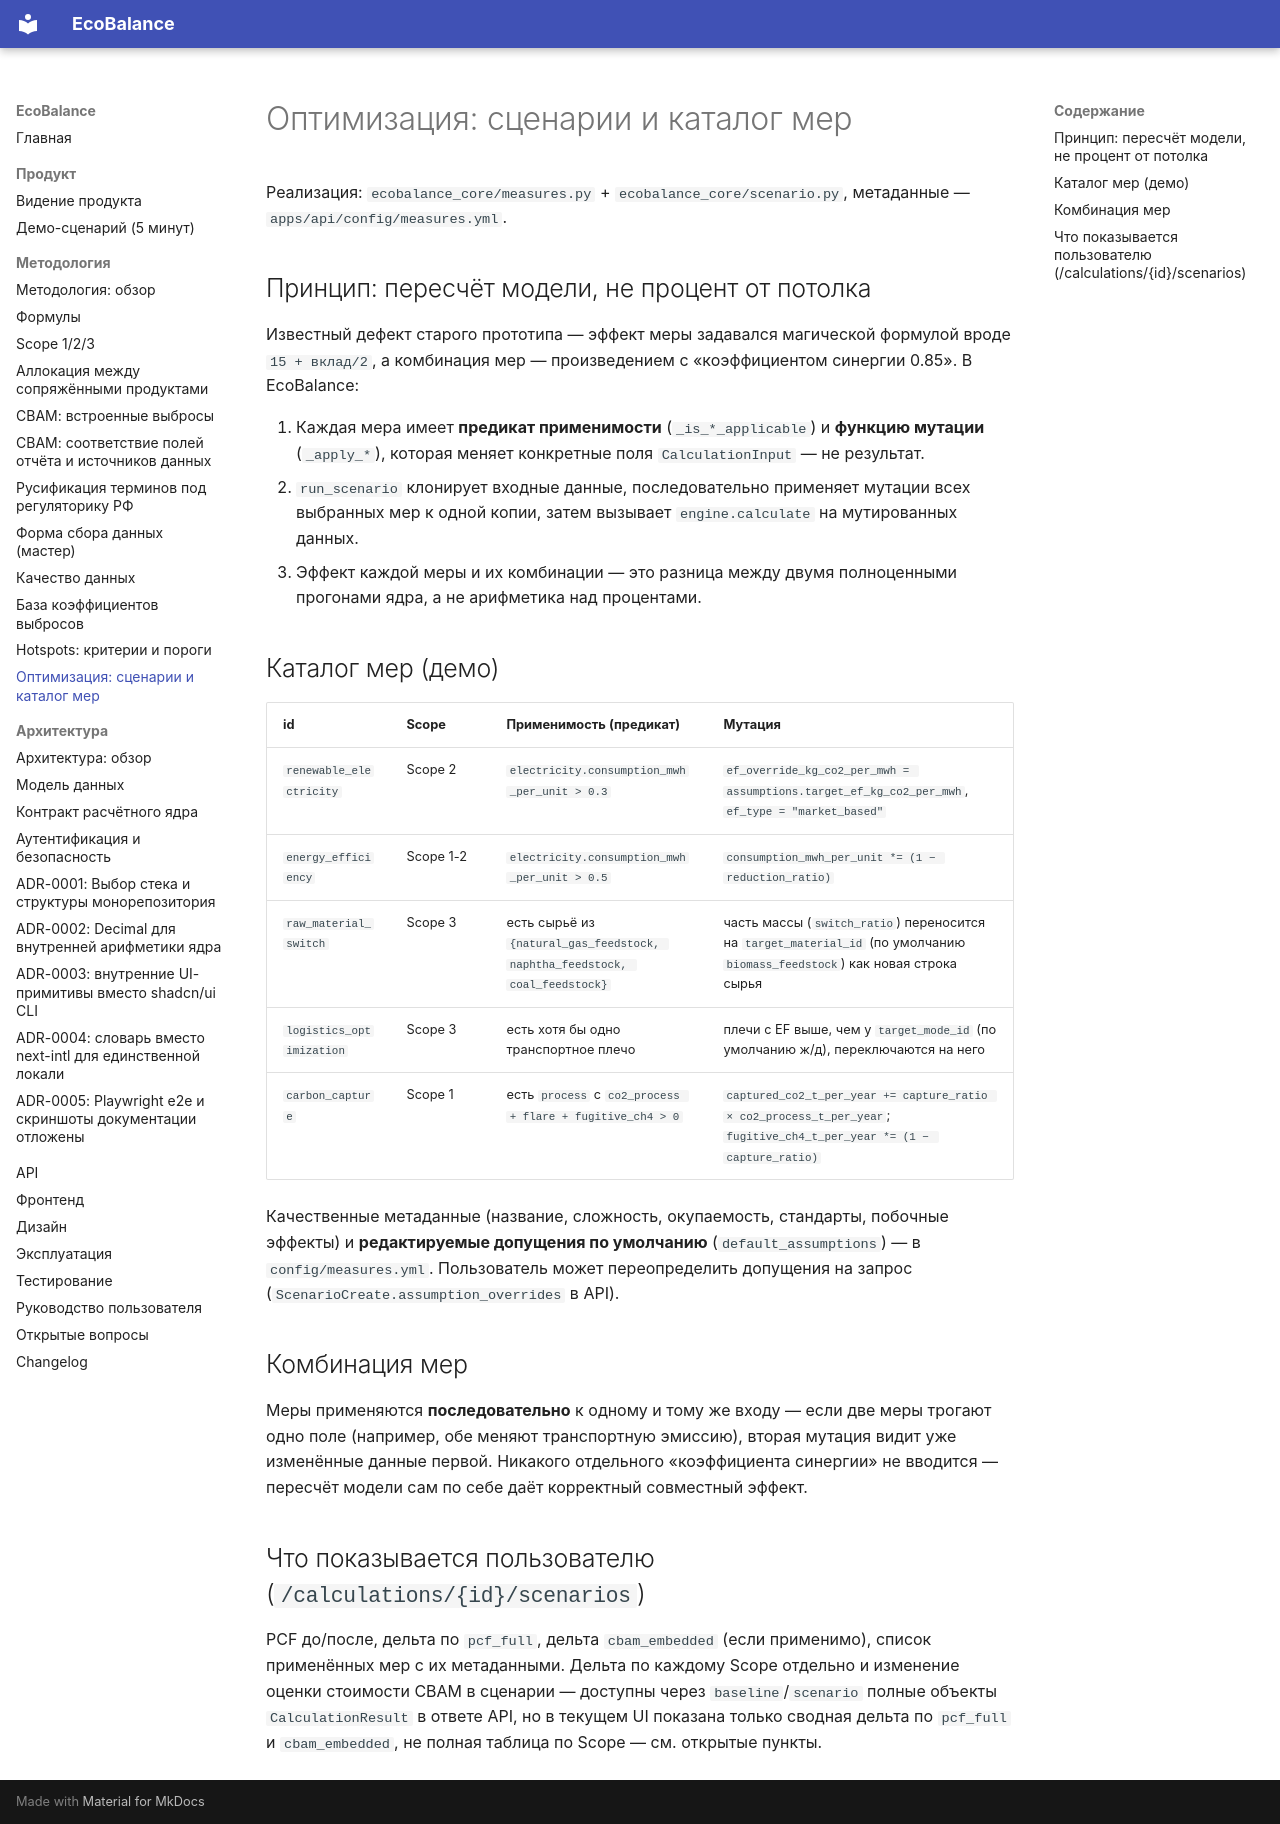

repository: dontdoitno/EcoBalance · page: methodology/optimization/index.html · generator: mkdocs

# Оптимизация: сценарии и каталог мер

Реализация: `ecobalance_core/measures.py` + `ecobalance_core/scenario.py`,
метаданные — `apps/api/config/measures.yml`.

## Принцип: пересчёт модели, не процент от потолка

Известный дефект старого прототипа — эффект меры задавался магической
формулой вроде `15 + вклад/2`, а комбинация мер — произведением с
«коэффициентом синергии 0.85». В EcoBalance:

1. Каждая мера имеет **предикат применимости** (`_is_*_applicable`) и
   **функцию мутации** (`_apply_*`), которая меняет конкретные поля
   `CalculationInput` — не результат.
2. `run_scenario` клонирует входные данные, последовательно применяет
   мутации всех выбранных мер к одной копии, затем вызывает
   `engine.calculate` на мутированных данных.
3. Эффект каждой меры и их комбинации — это разница между двумя
   полноценными прогонами ядра, а не арифметика над процентами.

## Каталог мер (демо)

| id | Scope | Применимость (предикат) | Мутация |
|---|---|---|---|
| `renewable_electricity` | Scope 2 | `electricity.consumption_mwh_per_unit > 0.3` | `ef_override_kg_co2_per_mwh = assumptions.target_ef_kg_co2_per_mwh`, `ef_type = "market_based"` |
| `energy_efficiency` | Scope 1-2 | `electricity.consumption_mwh_per_unit > 0.5` | `consumption_mwh_per_unit *= (1 − reduction_ratio)` |
| `raw_material_switch` | Scope 3 | есть сырьё из `{natural_gas_feedstock, naphtha_feedstock, coal_feedstock}` | часть массы (`switch_ratio`) переносится на `target_material_id` (по умолчанию `biomass_feedstock`) как новая строка сырья |
| `logistics_optimization` | Scope 3 | есть хотя бы одно транспортное плечо | плечи с EF выше, чем у `target_mode_id` (по умолчанию ж/д), переключаются на него |
| `carbon_capture` | Scope 1 | есть `process` с `co2_process + flare + fugitive_ch4 > 0` | `captured_co2_t_per_year += capture_ratio × co2_process_t_per_year`; `fugitive_ch4_t_per_year *= (1 − capture_ratio)` |

Качественные метаданные (название, сложность, окупаемость, стандарты,
побочные эффекты) и **редактируемые допущения по умолчанию**
(`default_assumptions`) — в `config/measures.yml`. Пользователь может
переопределить допущения на запрос (`ScenarioCreate.assumption_overrides`
в API).

## Комбинация мер

Меры применяются **последовательно** к одному и тому же входу — если
две меры трогают одно поле (например, обе меняют транспортную эмиссию),
вторая мутация видит уже изменённые данные первой. Никакого отдельного
«коэффициента синергии» не вводится — пересчёт модели сам по себе даёт
корректный совместный эффект.

## Что показывается пользователю (`/calculations/{id}/scenarios`)

PCF до/после, дельта по `pcf_full`, дельта `cbam_embedded` (если
применимо), список применённых мер с их метаданными. Дельта по каждому
Scope отдельно и изменение оценки стоимости CBAM в сценарии — доступны
через `baseline`/`scenario` полные объекты `CalculationResult` в ответе
API, но в текущем UI показана только сводная дельта по `pcf_full` и
`cbam_embedded`, не полная таблица по Scope — см. открытые пункты.
